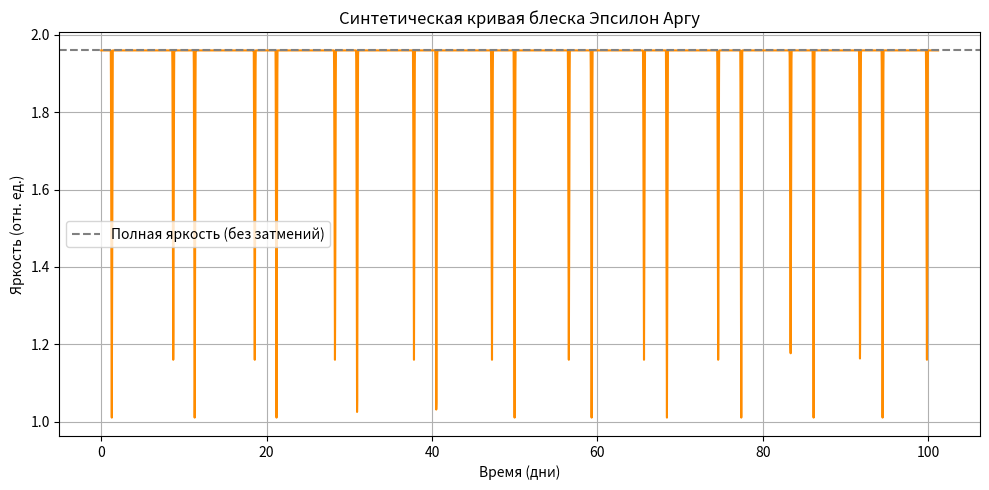

Write the Python code that produced this figure.
import numpy as np
import matplotlib.pyplot as plt
from scipy.integrate import solve_ivp

# === Параметры для Эпсилон Аргу ===
G = 39.478  # Гравитационная постоянная в а.е.^3 / (M☉ * год^2)
m1 = 1.08  # Масса Эпсилон Аргу A
m2 = 0.94  # Масса Эпсилон Аргу B
a = 0.115  # Большая полуось орбиты в а.е.
e = 0.397  # Эксцентриситет орбиты
T = 101.2 / 365.25  # Период орбиты в годах

# Начальные условия для расчета орбит
r0 = a * (1 - e)
x1_0 = -r0 * m2 / (m1 + m2)
x2_0 = r0 * m1 / (m1 + m2)
v0 = np.sqrt(G * (m1 + m2) * (1 + e) / (a * (1 - e)))
vx1_0, vx2_0 = 0, 0
vy1_0 = v0 * m2 / (m1 + m2)
vy2_0 = -v0 * m1 / (m1 + m2)
y0 = [x1_0, 0, 0, x2_0, 0, 0, vx1_0, vy1_0, 0, vx2_0, vy2_0, 0]

# === Уравнения движения ===
def equations(t, state):
    x1, y1, z1, x2, y2, z2, vx1, vy1, vz1, vx2, vy2, vz2 = state
    dx, dy, dz = x2 - x1, y2 - y1, z2 - z1
    r = np.sqrt(dx**2 + dy**2 + dz**2)
    ax1 = G * m2 * dx / r**3
    ay1 = G * m2 * dy / r**3
    az1 = G * m2 * dz / r**3
    ax2 = -G * m1 * dx / r**3
    ay2 = -G * m1 * dy / r**3
    az2 = -G * m1 * dz / r**3
    return [vx1, vy1, vz1, vx2, vy2, vz2, ax1, ay1, az1, ax2, ay2, az2]

# === Интегрирование ===
t_eval = np.linspace(0, T, 5000)  # Вектор времени
sol = solve_ivp(equations, (0, T), y0, t_eval=t_eval)
x1, y1, z1 = sol.y[0], sol.y[1], sol.y[2]
x2, y2, z2 = sol.y[3], sol.y[4], sol.y[5]

# === Физические параметры ===
R_sun_au = 0.00465047  # Радиус Солнца в а.е.
R1 = 1.05 * R_sun_au  # Радиус Эпсилон Аргу A
R2 = 0.95 * R_sun_au  # Радиус Эпсилон Аргу B
L1 = 1.16  # Светимость Эпсилон Аргу A
L2 = 0.80  # Светимость Эпсилон Аргу B

# === Функция перекрытия двух кругов ===
def overlap_area(Ra, Rb, d):
    if d >= Ra + Rb:
        return 0  # Нет перекрытия
    elif d <= abs(Ra - Rb):
        return np.pi * min(Ra, Rb)**2  # Полное затмение
    else:
        part1 = Ra**2 * np.arccos((d**2 + Ra**2 - Rb**2) / (2 * d * Ra))
        part2 = Rb**2 * np.arccos((d**2 + Rb**2 - Ra**2) / (2 * d * Rb))
        part3 = 0.5 * np.sqrt((-d + Ra + Rb) * (d + Ra - Rb) * (d - Ra + Rb) * (d + Ra + Rb))
        return part1 + part2 - part3

# === Вычисление яркости с учетом перекрытия ===
brightness = []
full_brightness = L1 + L2  # Полная яркость, когда оба видны

for i in range(len(t_eval)):
    dx = x2[i] - x1[i]
    dz = z2[i] - z1[i]
    d_proj = np.sqrt(dx**2 + dz**2)  # Расстояние по проекции XZ
    # Вычисляем площадь перекрытия
    A_overlap = overlap_area(R1, R2, d_proj)
    A1 = np.pi * R1**2  # Площадь Эпсилон Аргу A
    A2 = np.pi * R2**2  # Площадь Эпсилон Аргу B
    # Проверка, кто ближе (по оси Y)
    if y1[i] > y2[i]:  # Эпсилон Аргу B ближе, может закрыть Эпсилон Аргу A
        blocked_fraction = A_overlap / A1
        total_L = L1 * (1 - blocked_fraction) + L2
    elif y2[i] > y1[i]:  # Эпсилон Аргу A ближе, может закрыть Эпсилон Аргу B
        blocked_fraction = A_overlap / A2
        total_L = L1 + L2 * (1 - blocked_fraction)
    else:
        total_L = full_brightness
    brightness.append(total_L)

brightness = np.array(brightness)

# === Построение синтетической кривой блеска ===
plt.figure(figsize=(10, 5))
plt.plot(t_eval * 365.25, brightness, color='darkorange')  # Переводим время в дни
plt.axhline(full_brightness, color='gray', linestyle='--', label='Полная яркость (без затмений)')
plt.xlabel('Время (дни)')
plt.ylabel('Яркость (отн. ед.)')
plt.title('Синтетическая кривая блеска Эпсилон Аргу')
plt.grid(True)
plt.legend()
plt.tight_layout()
plt.show()
